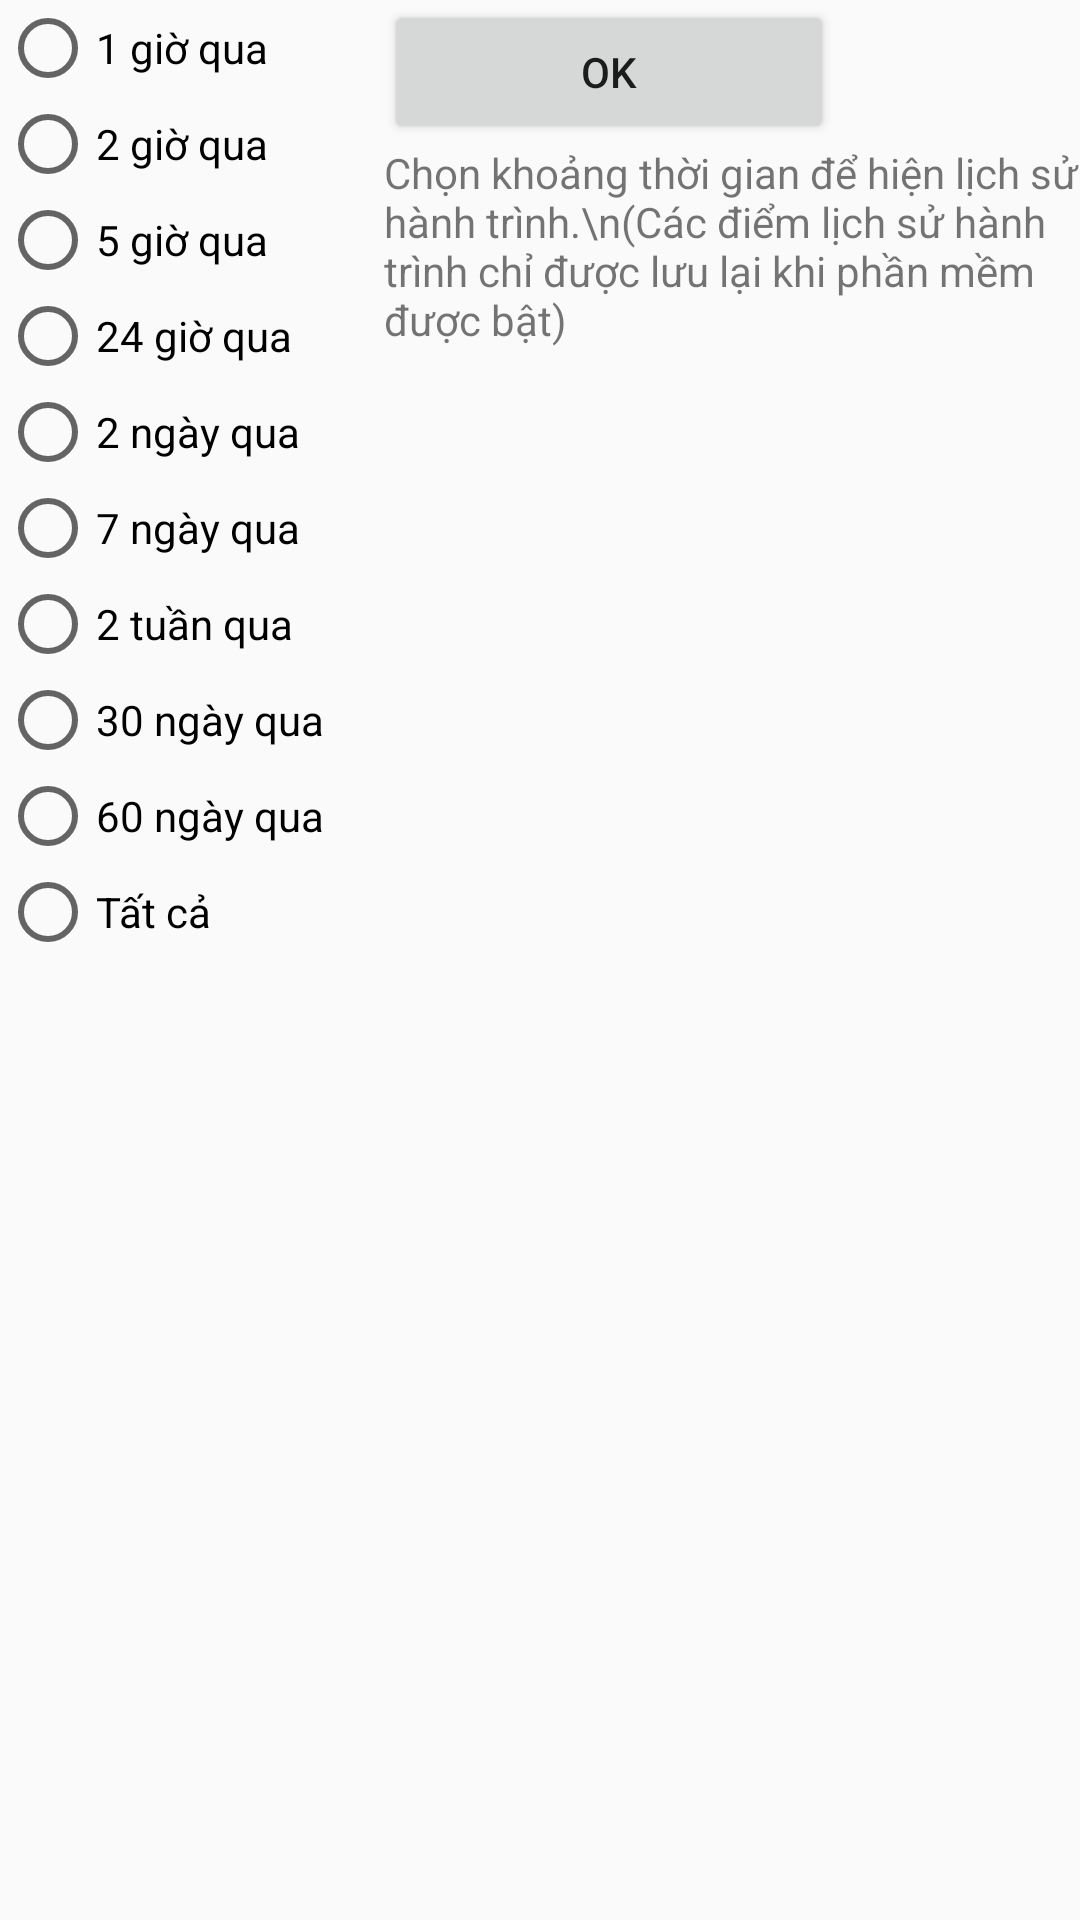

Write the Android layout XML for this screen, with the resource values it uses.
<!-- AndroidManifest.xml: application theme AppTheme -->
<!-- res/layout/activity_history_time_input.xml -->
<?xml version="1.0" encoding="utf-8"?>
<androidx.constraintlayout.widget.ConstraintLayout xmlns:android="http://schemas.android.com/apk/res/android"
    xmlns:app="http://schemas.android.com/apk/res-auto"
    xmlns:tools="http://schemas.android.com/tools"
    android:layout_width="match_parent"
    android:layout_height="match_parent"
    tools:context=".Activity.HistoryTimeInput">

    <RelativeLayout
        android:layout_width="match_parent"
        android:layout_height="match_parent"
        app:layout_constraintTop_toTopOf="parent">

        <RadioGroup
            android:id="@+id/radio_time_period"
            android:layout_width="wrap_content"
            android:layout_height="wrap_content"
            android:layout_marginRight="20dp"
            android:gravity="center_vertical"

            >

            <RadioButton
                android:id="@+id/radioButton_time_period_1h"

                android:layout_width="wrap_content"
                android:layout_height="wrap_content"
                android:text="1 giờ qua" />

            <RadioButton
                android:id="@+id/radioButton_time_period_2h"
                android:layout_width="wrap_content"
                android:layout_height="wrap_content"
                android:text="2 giờ qua" />

            <RadioButton
                android:id="@+id/radioButton_time_period_5h"
                android:layout_width="wrap_content"
                android:layout_height="wrap_content"
                android:text="5 giờ qua" />

            <RadioButton
                android:id="@+id/radioButton_time_period_1d"
                android:layout_width="wrap_content"
                android:layout_height="wrap_content"
                android:text="24 giờ qua" />

            <RadioButton
                android:id="@+id/radioButton_time_period_2d"
                android:layout_width="wrap_content"
                android:layout_height="wrap_content"
                android:text="2 ngày qua" />

            <RadioButton
                android:id="@+id/radioButton_time_period_7d"
                android:layout_width="wrap_content"
                android:layout_height="wrap_content"
                android:text="7 ngày qua" />

            <RadioButton
                android:id="@+id/radioButton_time_period_14d"
                android:layout_width="wrap_content"
                android:layout_height="wrap_content"
                android:text="2 tuần qua" />

            <RadioButton
                android:id="@+id/radioButton_time_period_1m"
                android:layout_width="wrap_content"
                android:layout_height="wrap_content"
                android:text="30 ngày qua" />

            <RadioButton
                android:id="@+id/radioButton_time_period_2m"
                android:layout_width="wrap_content"
                android:layout_height="wrap_content"
                android:text="60 ngày qua" />

            <RadioButton
                android:id="@+id/radioButton_time_period_all"
                android:layout_width="wrap_content"
                android:layout_height="wrap_content"
                android:text="Tất cả" />
        </RadioGroup>

        <Button
            android:id="@+id/buttonOK"
            android:layout_width="150dp"
            android:layout_height="wrap_content"
            android:layout_toRightOf="@+id/radio_time_period"
            android:onClick="OnAccept"
            android:text="@android:string/ok" />

         <TextView
            android:id="@+id/textView"
            android:layout_width="wrap_content"
            android:layout_height="wrap_content"
            android:layout_below="@+id/buttonOK"
            android:layout_toRightOf="@+id/radio_time_period"
            android:text="Chọn khoảng thời gian để hiện lịch sử hành trình.\n(Các điểm lịch sử hành trình chỉ được lưu lại khi phần mềm được bật)"
            />
    </RelativeLayout>

</androidx.constraintlayout.widget.ConstraintLayout>
<!-- resources referenced by this layout -->
<resources>
  <style name="AppTheme" parent="Theme.AppCompat.Light.NoActionBar">
          
          <item name="colorPrimary">@color/colorPrimary</item>
          <item name="colorPrimaryDark">@color/colorPrimaryDark</item>
          <item name="colorAccent">@color/colorAccent</item>
      </style>
  <!-- not gathered from this repository: default colours our renderer supplied (Android Studio template values) -->
  <color name="colorPrimary">#FF6200EE</color>
  <color name="colorPrimaryDark">#FF3700B3</color>
  <color name="colorAccent">#FF03DAC5</color>
</resources>
